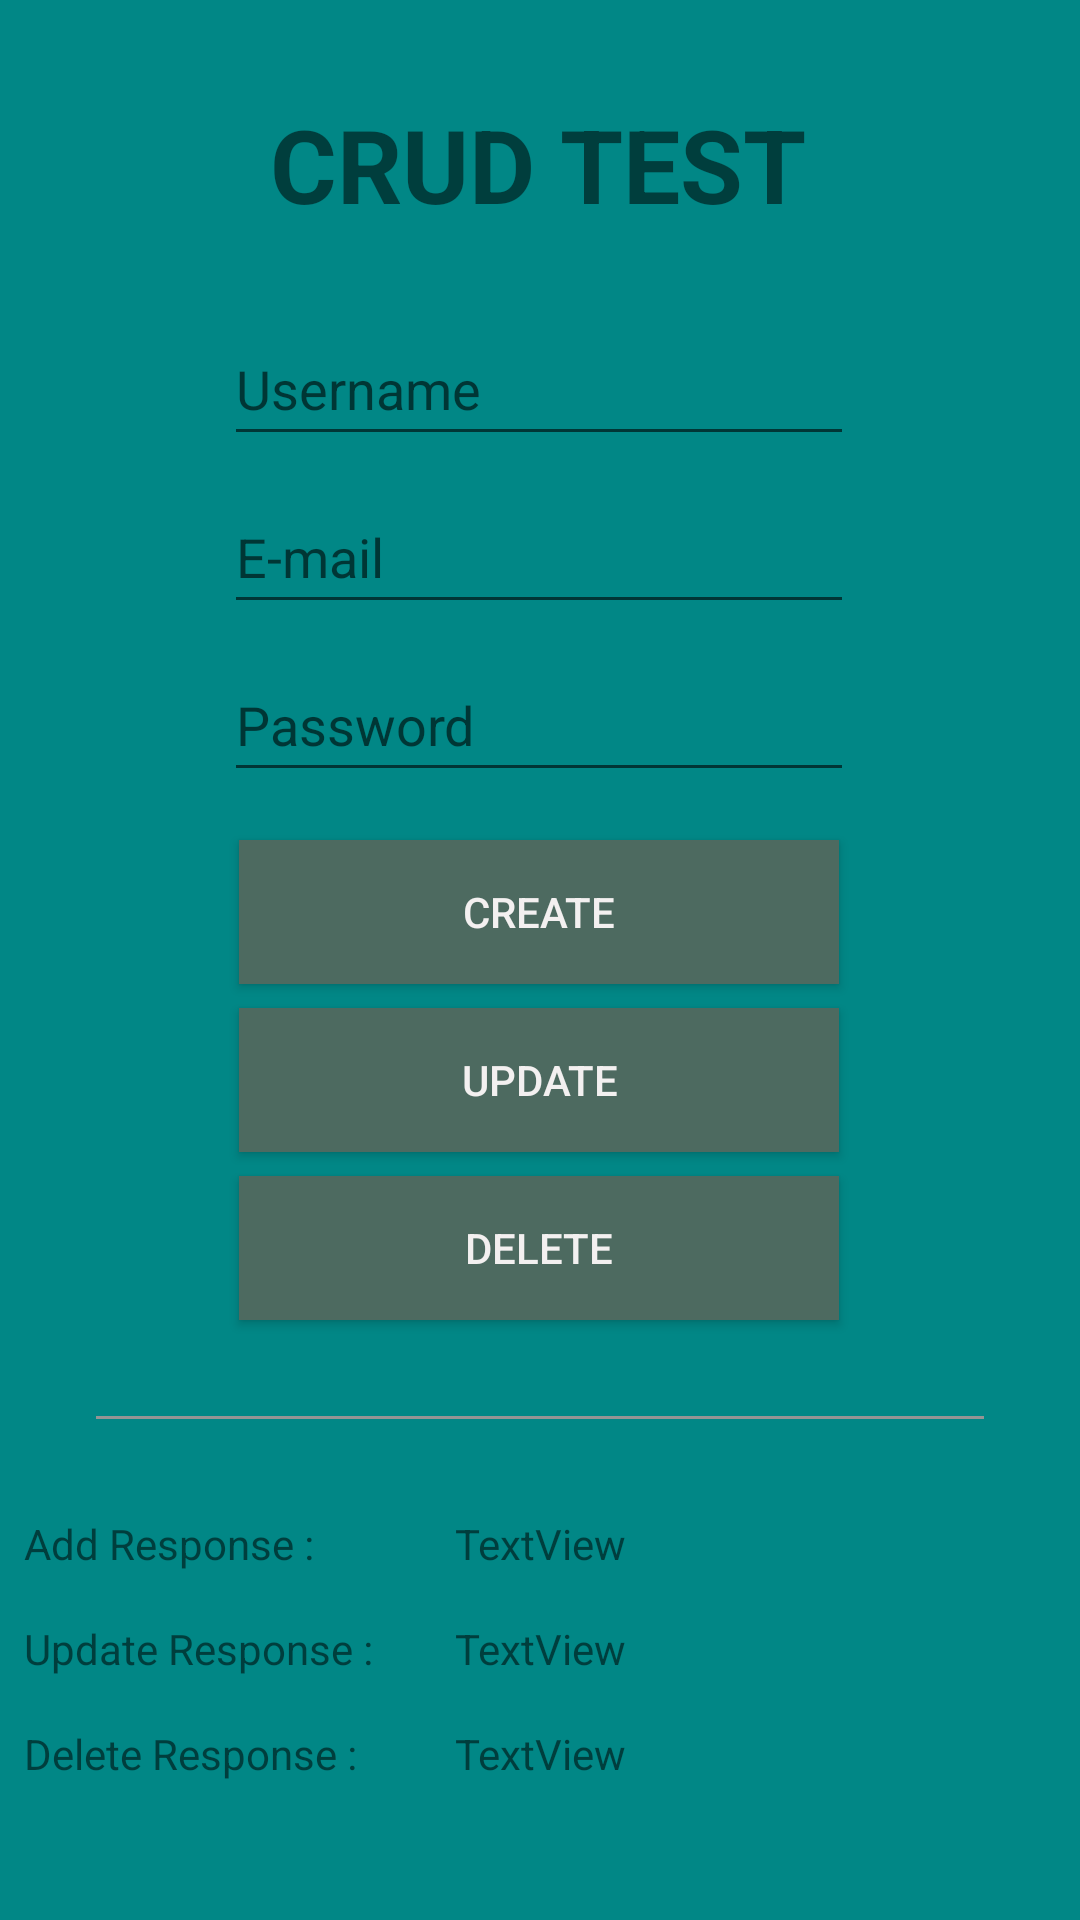

Write the Android layout XML for this screen, with the resource values it uses.
<!-- AndroidManifest.xml: application theme Theme.Scratch -->
<!-- res/layout/activity_main.xml -->
<?xml version="1.0" encoding="utf-8"?>
<androidx.constraintlayout.widget.ConstraintLayout xmlns:android="http://schemas.android.com/apk/res/android"
    xmlns:app="http://schemas.android.com/apk/res-auto"
    xmlns:tools="http://schemas.android.com/tools"
    android:layout_width="match_parent"
    android:layout_height="match_parent"
    android:background="@color/teal_700"
    tools:context=".main.MainActivity">

    <EditText
        android:id="@+id/userName"
        android:layout_width="wrap_content"
        android:layout_height="wrap_content"
        android:layout_marginTop="104dp"
        android:ems="10"
        android:hint="Username"
        android:inputType="textPersonName"
        android:minHeight="48dp"
        android:singleLine="true"
        app:layout_constraintEnd_toEndOf="parent"
        app:layout_constraintHorizontal_bias="0.497"
        app:layout_constraintStart_toStartOf="parent"
        app:layout_constraintTop_toTopOf="parent" />

    <EditText
        android:id="@+id/eMail"
        android:layout_width="wrap_content"
        android:layout_height="wrap_content"
        android:layout_marginTop="8dp"
        android:ems="10"
        android:hint="E-mail"
        android:inputType="textEmailAddress"
        android:minHeight="48dp"
        android:singleLine="true"
        app:layout_constraintEnd_toEndOf="@+id/userName"
        app:layout_constraintStart_toStartOf="@+id/userName"
        app:layout_constraintTop_toBottomOf="@+id/userName" />

    <EditText
        android:id="@+id/passWord"
        android:layout_width="wrap_content"
        android:layout_height="wrap_content"
        android:layout_marginTop="8dp"
        android:ems="10"
        android:hint="Password"
        android:inputType="textPassword"
        android:minHeight="48dp"
        android:singleLine="true"
        app:layout_constraintEnd_toEndOf="@+id/eMail"
        app:layout_constraintStart_toStartOf="@+id/eMail"
        app:layout_constraintTop_toBottomOf="@+id/eMail" />

    <Button
        android:id="@+id/createBtn"
        android:layout_width="200dp"
        android:layout_height="wrap_content"
        android:layout_marginTop="16dp"
        android:background="#4D6A60"
        android:text="Create"
        android:textColor="#F3F0F0"
        app:layout_constraintEnd_toEndOf="@+id/passWord"
        app:layout_constraintStart_toStartOf="@+id/passWord"
        app:layout_constraintTop_toBottomOf="@+id/passWord" />

    <Button
        android:id="@+id/updateBtn"
        android:layout_width="200dp"
        android:layout_height="wrap_content"
        android:layout_marginTop="8dp"
        android:background="#4D6A60"
        android:text="Update"
        android:textColor="#F3F0F0"
        app:layout_constraintEnd_toEndOf="@+id/createBtn"
        app:layout_constraintStart_toStartOf="@+id/createBtn"
        app:layout_constraintTop_toBottomOf="@+id/createBtn" />

    <Button
        android:id="@+id/deletebtn"
        android:layout_width="200dp"
        android:layout_height="wrap_content"
        android:layout_marginTop="8dp"
        android:background="#4D6A60"
        android:text="delete"
        android:textColor="#F3F0F0"
        app:layout_constraintEnd_toEndOf="@+id/updateBtn"
        app:layout_constraintStart_toStartOf="@+id/updateBtn"
        app:layout_constraintTop_toBottomOf="@+id/updateBtn" />

    <TextView
        android:id="@+id/textView4"
        android:layout_width="wrap_content"
        android:layout_height="wrap_content"
        android:layout_marginTop="32dp"
        android:text="CRUD TEST"
        android:textSize="34sp"
        android:textStyle="bold"
        app:layout_constraintEnd_toEndOf="parent"
        app:layout_constraintHorizontal_bias="0.497"
        app:layout_constraintStart_toStartOf="parent"
        app:layout_constraintTop_toTopOf="parent" />

    <View
        android:id="@+id/view"
        android:layout_width="match_parent"
        android:layout_height="1sp"
        android:layout_margin="32dp"
        android:layout_marginTop="16dp"
        android:background="#959494"
        android:visibility="visible"
        android:orientation="horizontal"
        app:layout_constraintTop_toBottomOf="@+id/deletebtn" />

    <androidx.constraintlayout.widget.ConstraintLayout
        android:id="@+id/resultLayout"
        android:layout_width="match_parent"
        android:layout_height="wrap_content"
        android:layout_marginTop="16dp"
        android:visibility="visible"
        app:layout_constraintEnd_toEndOf="parent"
        app:layout_constraintStart_toStartOf="parent"
        app:layout_constraintTop_toBottomOf="@+id/view">

        <TextView
            android:id="@+id/textView5"
            android:layout_width="wrap_content"
            android:layout_height="wrap_content"
            android:layout_marginStart="8dp"
            android:layout_marginTop="16dp"
            android:text="Add Response :"
            app:layout_constraintStart_toStartOf="parent"
            app:layout_constraintTop_toTopOf="parent" />

        <TextView
            android:id="@+id/textView6"
            android:layout_width="wrap_content"
            android:layout_height="wrap_content"
            android:layout_marginTop="16dp"
            android:text="Update Response :"
            app:layout_constraintStart_toStartOf="@+id/textView5"
            app:layout_constraintTop_toBottomOf="@+id/textView5" />

        <TextView
            android:id="@+id/textView7"
            android:layout_width="wrap_content"
            android:layout_height="wrap_content"
            android:layout_marginTop="16dp"
            android:text="Delete Response :"
            app:layout_constraintStart_toStartOf="@+id/textView6"
            app:layout_constraintTop_toBottomOf="@+id/textView6" />

        <TextView
            android:id="@+id/addResponse"
            android:layout_width="wrap_content"
            android:layout_height="wrap_content"
            android:text="TextView"
            app:layout_constraintEnd_toEndOf="parent"
            app:layout_constraintHorizontal_bias="0.501"
            app:layout_constraintStart_toStartOf="parent"
            app:layout_constraintTop_toTopOf="@+id/textView5" />

        <TextView
            android:id="@+id/updateResponse"
            android:layout_width="wrap_content"
            android:layout_height="wrap_content"
            android:text="TextView"
            app:layout_constraintBottom_toBottomOf="@+id/textView6"
            app:layout_constraintEnd_toEndOf="@+id/addResponse"
            app:layout_constraintStart_toStartOf="@+id/addResponse"
            app:layout_constraintTop_toTopOf="@+id/textView6" />

        <TextView
            android:id="@+id/deleteResponse"
            android:layout_width="wrap_content"
            android:layout_height="wrap_content"
            android:text="TextView"
            app:layout_constraintBottom_toBottomOf="@+id/textView7"
            app:layout_constraintEnd_toEndOf="@+id/updateResponse"
            app:layout_constraintStart_toStartOf="@+id/updateResponse"
            app:layout_constraintTop_toTopOf="@+id/textView7" />
    </androidx.constraintlayout.widget.ConstraintLayout>

</androidx.constraintlayout.widget.ConstraintLayout>
<!-- resources referenced by this layout -->
<resources>
  <style name="Theme.Scratch" parent="Theme.AppCompat.Light.NoActionBar">
          
          <item name="colorPrimary">@color/purple_500</item>
          <item name="colorPrimaryVariant">@color/purple_700</item>
          <item name="colorOnPrimary">@color/white</item>
          
          <item name="colorSecondary">@color/teal_200</item>
          <item name="colorSecondaryVariant">@color/teal_700</item>
          <item name="colorOnSecondary">@color/black</item>
          
          <item name="android:statusBarColor" tools:targetApi="l">?attr/colorPrimaryVariant</item>
          
      </style>
  <!-- not gathered from this repository: default colours our renderer supplied (Android Studio template values) -->
  <color name="purple_500">#FF6200EE</color>
  <color name="purple_700">#FF3700B3</color>
  <color name="teal_200">#FF03DAC5</color>
  <color name="teal_700">#FF018786</color>
  <color name="black">#FF000000</color>
  <color name="white">#FFFFFFFF</color>
</resources>
